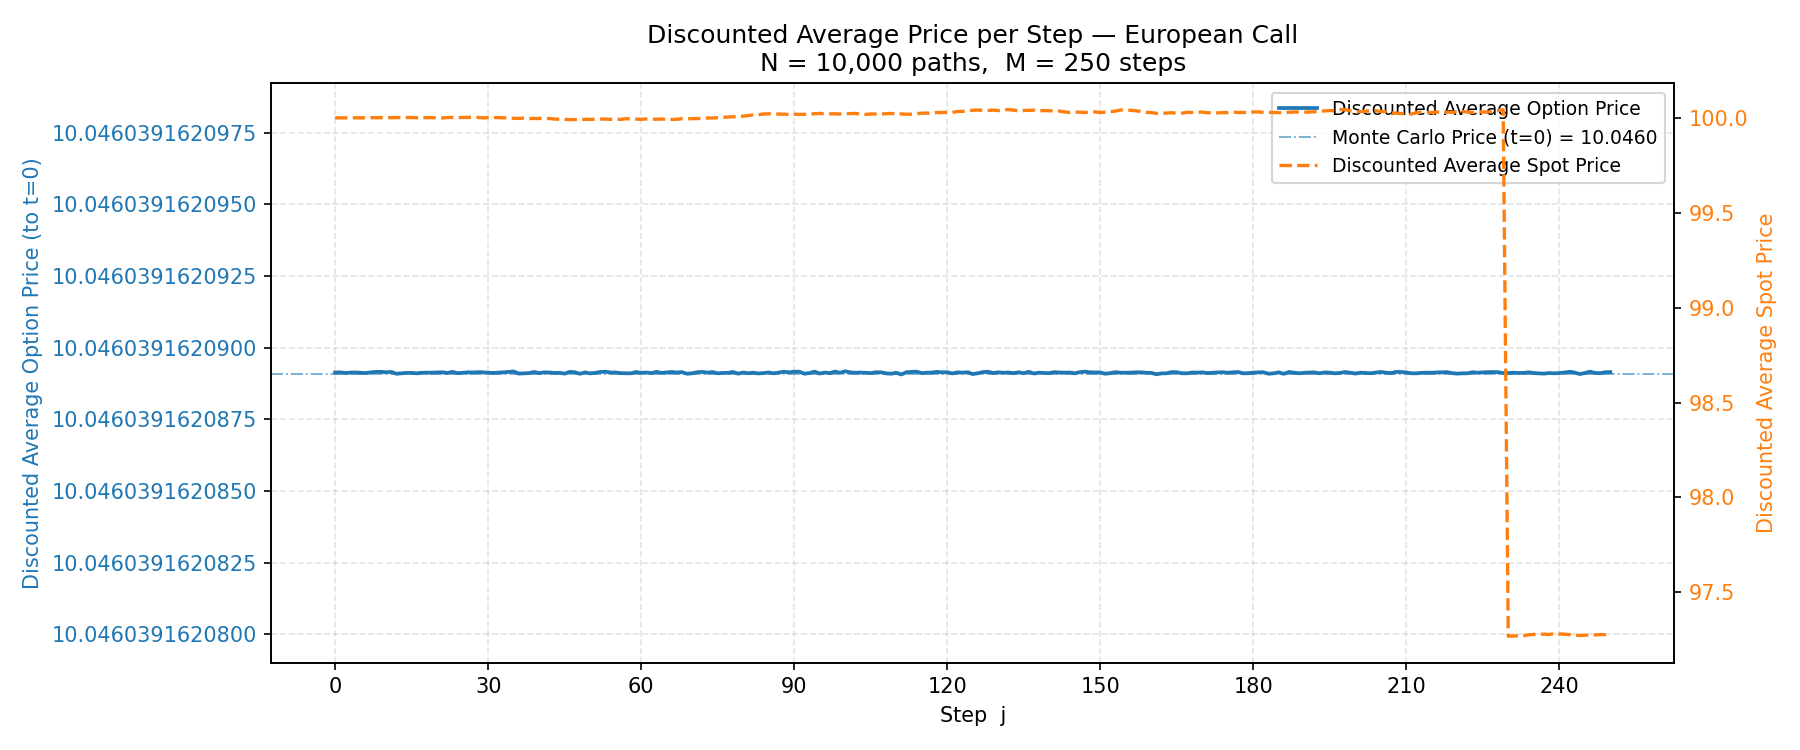

The data file committed next to this chart (first rows):
Step, Time (years), Discounted Average Option Price, Discounted Average Spot Price
0, 0.000000, 10.05, 100
1, 0.003277, 10.05, 100
2, 0.006553, 10.05, 100
3, 0.009830, 10.05, 100
4, 0.01311, 10.05, 100
5, 0.01638, 10.05, 100
6, 0.01966, 10.05, 100
7, 0.02294, 10.05, 100
8, 0.02621, 10.05, 100
9, 0.02949, 10.05, 100
10, 0.03277, 10.05, 100
11, 0.03604, 10.05, 100
12, 0.03932, 10.05, 100
13, 0.0426, 10.05, 100
14, 0.04587, 10.05, 100
15, 0.04915, 10.05, 100
16, 0.05243, 10.05, 100
17, 0.0557, 10.05, 100
18, 0.05898, 10.05, 100
19, 0.06226, 10.05, 100
20, 0.06553, 10.05, 100
21, 0.06881, 10.05, 100
22, 0.07209, 10.05, 100
23, 0.07536, 10.05, 100
24, 0.07864, 10.05, 100
25, 0.08192, 10.05, 100
26, 0.0852, 10.05, 100
27, 0.08847, 10.05, 100
28, 0.09175, 10.05, 100
29, 0.09502, 10.05, 100
30, 0.0983, 10.05, 100
31, 0.1016, 10.05, 100
32, 0.1049, 10.05, 100
33, 0.1081, 10.05, 100
34, 0.1114, 10.05, 100
35, 0.1147, 10.05, 100
36, 0.118, 10.05, 100
37, 0.1212, 10.05, 100
38, 0.1245, 10.05, 100
39, 0.1278, 10.05, 100
40, 0.1311, 10.05, 100
41, 0.1343, 10.05, 100
42, 0.1376, 10.05, 100
43, 0.1409, 10.05, 99.99
44, 0.1442, 10.05, 99.99
45, 0.1475, 10.05, 99.99
46, 0.1507, 10.05, 99.99
47, 0.154, 10.05, 99.99
48, 0.1573, 10.05, 99.99
49, 0.1606, 10.05, 99.99
50, 0.1638, 10.05, 99.99
51, 0.1671, 10.05, 99.99
52, 0.1704, 10.05, 99.99
53, 0.1737, 10.05, 99.99
54, 0.1769, 10.05, 99.99
55, 0.1802, 10.05, 99.99
56, 0.1835, 10.05, 99.99
57, 0.1868, 10.05, 100
58, 0.19, 10.05, 99.99
59, 0.1933, 10.05, 99.99
... 191 more rows
